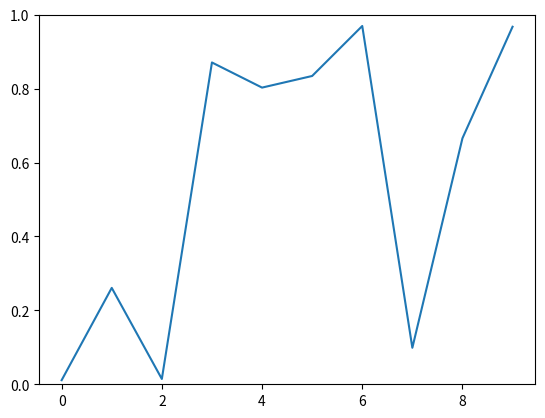

Source code (Python):
# [redacted]
# Ubuntu 14.0 | 32 bit 
# Python 2.7
# matplotlib-1.4.0 

import numpy as np
import matplotlib.pyplot as plt
import matplotlib.animation as animation

fig, ax = plt.subplots()
line, = ax.plot(np.random.rand(10))
ax.set_ylim(0, 1)

def update(data):
    line.set_ydata(data)
    return line,

def data_gen():
    while True: yield np.random.rand(10)

ani = animation.FuncAnimation(fig, update, data_gen, interval=100)
plt.show()
